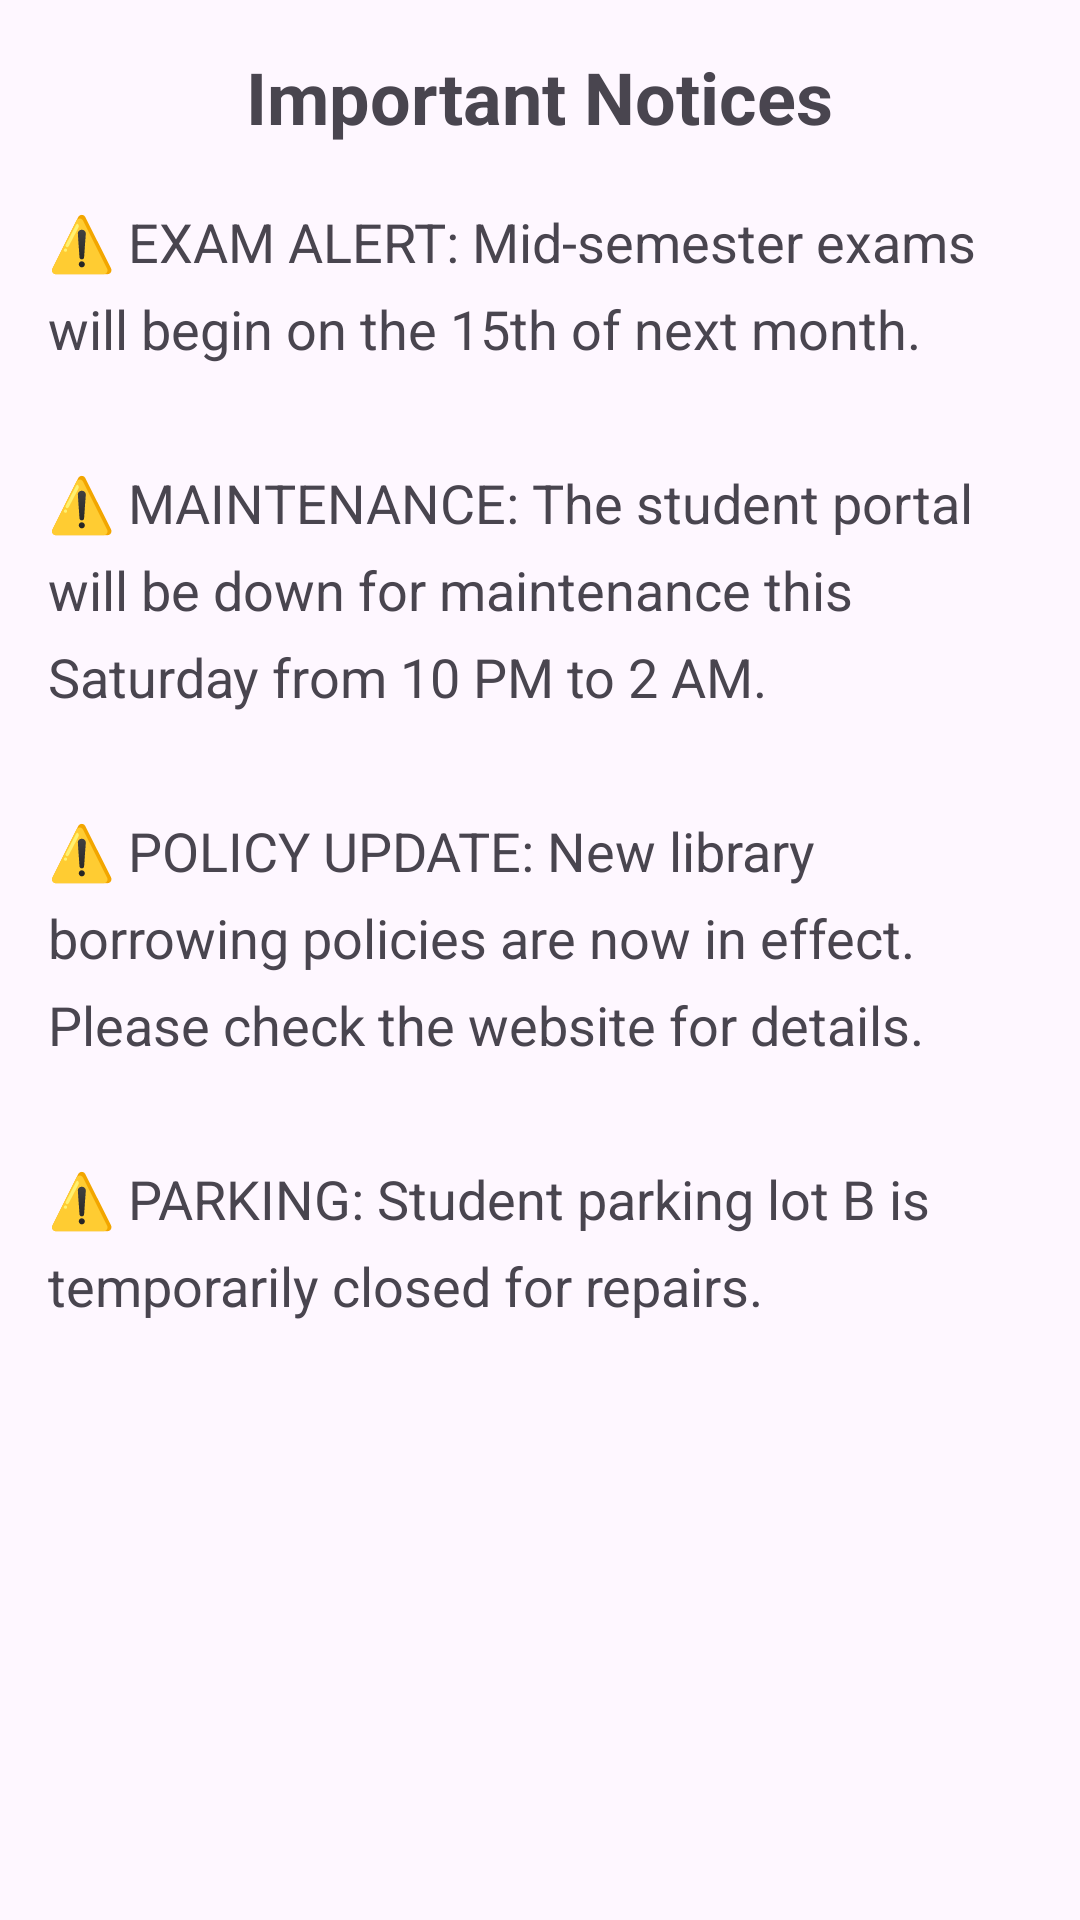

Here is an Android app screen rendered from its layout file. Give the layout XML and the strings, colors and styles it references.
<!-- AndroidManifest.xml: application theme Theme.TITUSLWIMBA20244095LAB1 -->
<!-- res/layout/activity_notices.xml -->
<?xml version="1.0" encoding="utf-8"?>
<ScrollView xmlns:android="http://schemas.android.com/apk/res/android"
    android:layout_width="match_parent"
    android:layout_height="match_parent"
    android:padding="16dp">

    <LinearLayout
        android:layout_width="match_parent"
        android:layout_height="wrap_content"
        android:orientation="vertical">

        <TextView
            android:layout_width="wrap_content"
            android:layout_height="wrap_content"
            android:text="@string/title_notices_header"
            android:textSize="24sp"
            android:textStyle="bold"
            android:layout_gravity="center"
            android:layout_marginBottom="20dp" />

        <TextView
            android:id="@+id/tvNoticesContent"
            android:layout_width="match_parent"
            android:layout_height="wrap_content"
            android:text="@string/notices_content"
            android:textSize="18sp"
            android:lineSpacingExtra="8dp"
            android:contentDescription="@string/acc_notices_content" />

        
        <TextView
            android:id="@+id/tvNoticesEmpty"
            android:layout_width="match_parent"
            android:layout_height="wrap_content"
            android:text="@string/empty_notices"
            android:gravity="center"
            android:padding="20dp"
            android:visibility="gone" />

        
        <TextView
            android:id="@+id/tvNoticesError"
            android:layout_width="match_parent"
            android:layout_height="wrap_content"
            android:text="@string/error_notices"
            android:textColor="#FF0000"
            android:gravity="center"
            android:padding="20dp"
            android:visibility="gone" />

    </LinearLayout>
</ScrollView>
<!-- resources referenced by this layout -->
<resources>
  <string name="acc_notices_content">Important university notices and alerts.</string>
  <string name="empty_notices">No new notices at the moment.</string>
  <string name="error_notices">Could not retrieve notices. Check your connection.</string>
  <string name="notices_content">⚠️ EXAM ALERT: Mid-semester exams will begin on the 15th of next month.\n\n⚠️ MAINTENANCE: The student portal will be down for maintenance this Saturday from 10 PM to 2 AM.\n\n⚠️ POLICY UPDATE: New library borrowing policies are now in effect. Please check the website for details.\n\n⚠️ PARKING: Student parking lot B is temporarily closed for repairs.</string>
  <string name="title_notices_header">Important Notices</string>
  <style name="Theme.TITUSLWIMBA20244095LAB1" parent="Base.Theme.TITUSLWIMBA20244095LAB1" />
  <style name="Base.Theme.TITUSLWIMBA20244095LAB1" parent="Theme.Material3.DayNight.NoActionBar">
          
          
      </style>
</resources>
